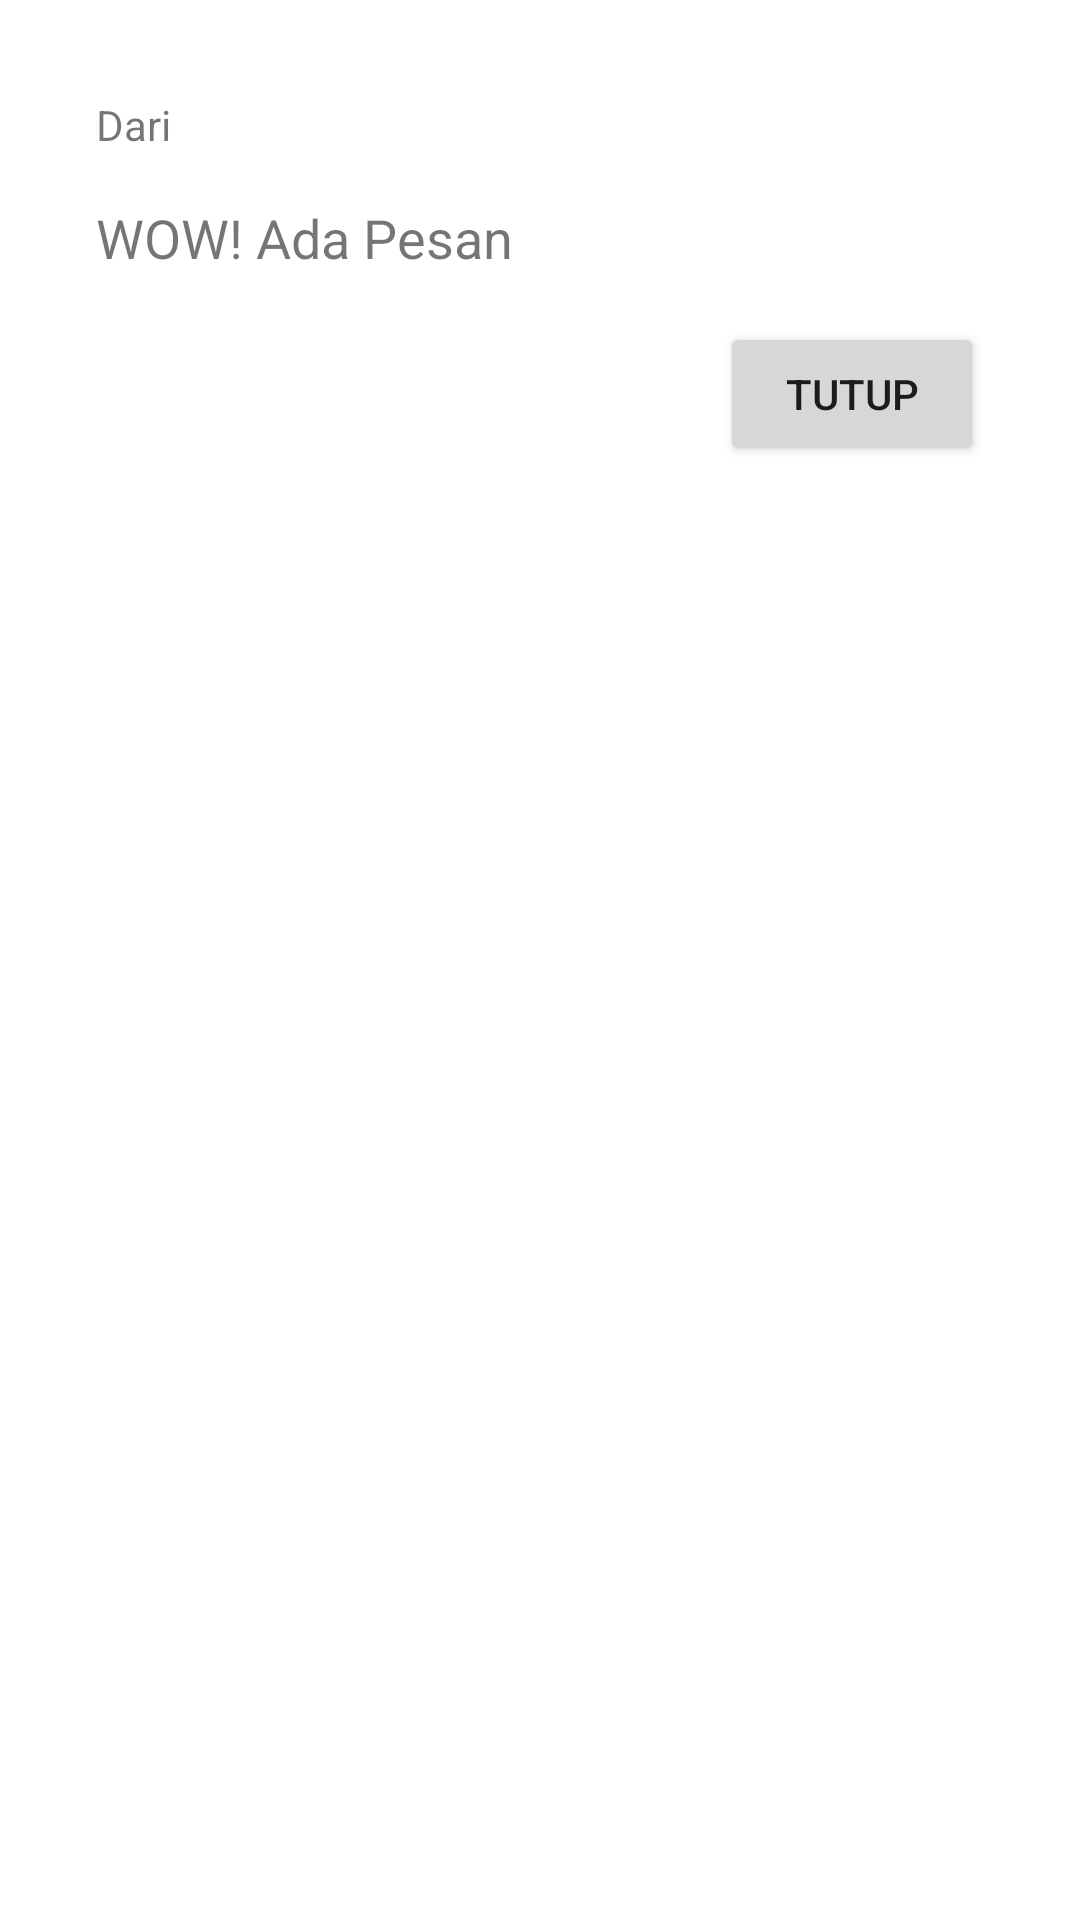

Produce the Android XML layout that renders to this screen, including the resource entries it uses.
<!-- AndroidManifest.xml: activity theme SmsReceiverTheme -->
<!-- res/layout/activity_sms_receiver.xml -->
<LinearLayout xmlns:android="http://schemas.android.com/apk/res/android"
        xmlns:tools="http://schemas.android.com/tools"
        android:id="@+id/activity_sms_receiver"
        android:layout_width="320dp"
        android:layout_height="match_parent"
        android:padding="16dp"
        android:orientation="vertical"
        tools:context=".SmsReceiverActivity">
        <TextView
            android:id="@+id/tv_from"
            android:layout_width="match_parent"
            android:layout_height="wrap_content"
            android:text="@string/coming_from"
            android:layout_marginBottom="16dp"/>
        <TextView
            android:id="@+id/tv_message"
            android:layout_width="match_parent"
            android:layout_height="wrap_content"
            android:text="@string/this_play"
            android:textSize="18sp"
            android:layout_marginBottom="16dp"/>
        <Button
            android:id="@+id/btn_close"
            android:layout_width="wrap_content"
            android:layout_height="wrap_content"
            android:padding="8dp"
            android:layout_gravity="end"
            android:text="@string/close"/>

    </LinearLayout>
<!-- resources referenced by this layout -->
<resources>
  <string name="close">Tutup</string>
  <string name="coming_from">Dari</string>
  <string name="this_play">WOW! Ada Pesan</string>
  <style name="SmsReceiverTheme" parent="Theme.AppCompat.Light.Dialog" />
</resources>
